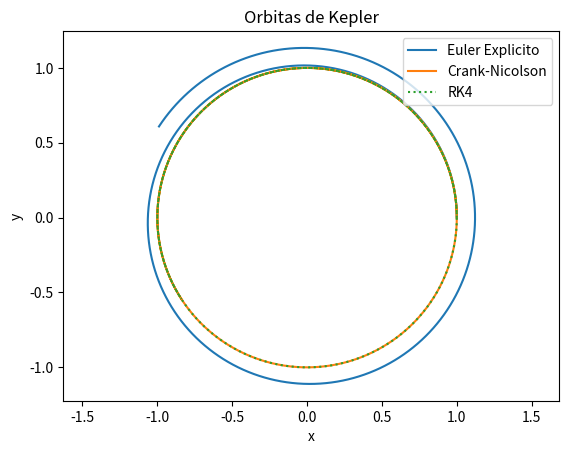

Write the Python code that produced this figure.
from numpy import array, fabs
import numpy as np
import matplotlib.pyplot as plt

# Funcion F(U)

def F(U):
    r = U[0:2]
    dr = U[2:4]
    return np.array([*dr, *-r/((np.linalg.norm(r))**3)])

# Definicion del paso de tiempo

T = 10
N = 1000
dt = T/N

# Definicion de variables

U = np.zeros(4)

# Condiciones iniciales

r0 = np.array([1, 0])
dr0 = np.array([0, 1])

################################################################################
############################# Euler Explicito ##################################
################################################################################

# Definicion de variables

U[0:4] = [*r0, *dr0]

x_vals = [U[0]]
y_vals = [U[1]]

# Codigo EE

for i in range(N):
    U_new = U + dt * F(U)
    
    U = U_new
    
    x_vals.append(U[0])
    y_vals.append(U[1])

# Grafica

plt.plot(x_vals, y_vals, label = "Euler Explicito")

################################################################################
############################## Crank-Nicolson ##################################
################################################################################

# Definicion de variables

U[0:4] = [*r0, *dr0]

tol = 1e-15
max_iter = 50

x_vals = [U[0]]
y_vals = [U[1]]

# Codigo C-N

for i in range(N):
    Fn = F(U)
    U_new = U.copy()
    
    for j in range(max_iter):
        F_new = F(U_new)
        U_next = U + (dt/2) * (Fn + F_new)

        error = np.linalg.norm(U_next - U_new)
        
        U_new = U_next
        
        if error < tol:
            break
    else:
        print("Paso", i+1 , ": no convergió en", max_iter, "iteraciones")
    
    U = U_new
    
    x_vals.append(U[0])
    y_vals.append(U[1])

# Grafica

plt.plot(x_vals, y_vals, label = "Crank-Nicolson")

################################################################################
##################### Runge-Kutta de cuarto orden - RK4 ########################
################################################################################

# Definicion de variables

U[0:4] = [*r0, *dr0]

x_vals = [U[0]]
y_vals = [U[1]]

# Codigo RK4

for i in range(N):
    k1 = F(U)
    k2 = F(U + (dt/2) * k1)
    k3 = F(U + (dt/2) * k2)
    k4 = F(U + dt * k3)
    
    U_new = U + (dt/6) * (k1 + 2*k2 + 2*k3 + k4)
    
    U = U_new
        
    x_vals.append(U[0])
    y_vals.append(U[1])

# Grafica

plt.plot(x_vals, y_vals, linestyle=':', label = "RK4")
plt.xlabel("x")
plt.ylabel("y")
plt.title("Orbitas de Kepler")
plt.axis('equal')
plt.legend(loc = 'upper right')
plt.show()
